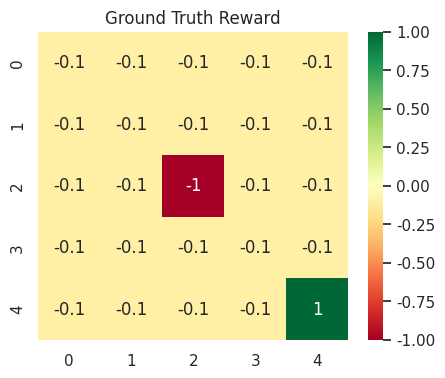
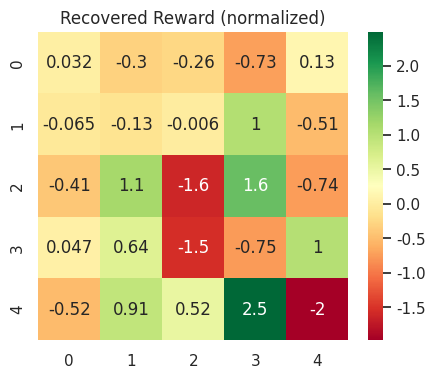
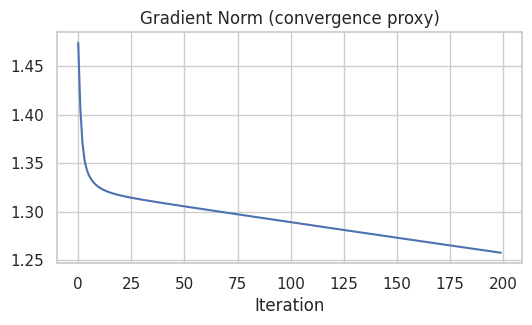
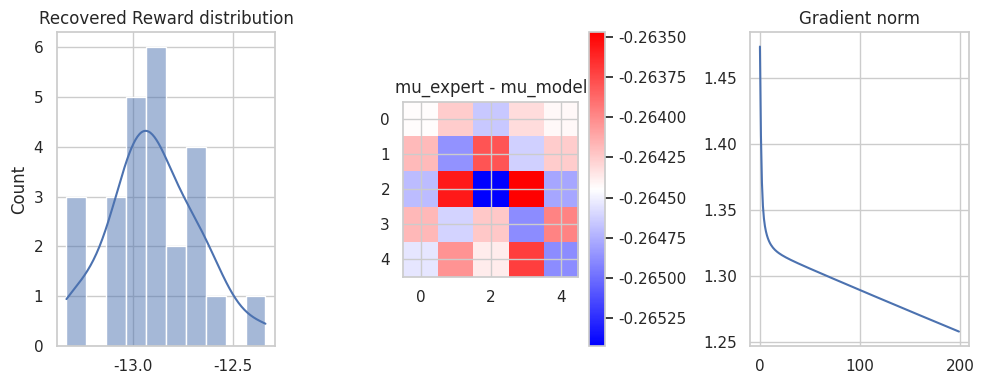

Reproduce these figures in Python, in order.
# 1) Imports and utilities
import numpy as np
import matplotlib.pyplot as plt
import seaborn as sns
from scipy.special import logsumexp
from typing import List, Tuple, Optional, Dict

sns.set(style='whitegrid')

# For reproducibility
def set_seed(seed: int = 42):
    np.random.seed(seed)

set_seed(42)

class GridWorld:
    def __init__(self, size: int = 5, slip: float = 0.0):
        """A simple GRID_SIZE x GRID_SIZE GridWorld.
        slip: probability of taking a random action instead of the chosen one (stochasticity)
        """
        self.size = size
        self.n_states = size * size
        self.n_actions = 4
        self.UP, self.DOWN, self.LEFT, self.RIGHT = 0, 1, 2, 3
        self.ACTIONS = [self.UP, self.DOWN, self.LEFT, self.RIGHT]
        self.ACTION_NAMES = {0: '↑', 1: '↓', 2: '←', 3: '→'}
        self.slip = float(slip)
        self.goal_state = self.n_states - 1
        self.P = self._build_transition_matrix()

    def _get_next_state(self, s: int, a: int) -> int:
        row, col = divmod(s, self.size)
        if a == self.UP: row = max(row - 1, 0)
        elif a == self.DOWN: row = min(row + 1, self.size - 1)
        elif a == self.LEFT: col = max(col - 1, 0)
        elif a == self.RIGHT: col = min(col + 1, self.size - 1)
        return row * self.size + col

    def _build_transition_matrix(self) -> np.ndarray:
        P = np.zeros((self.n_states, self.n_actions, self.n_states), dtype=float)
        for s in range(self.n_states):
            for a in self.ACTIONS:
                next_s = self._get_next_state(s, a)
                if self.slip == 0.0:
                    P[s, a, next_s] = 1.0
                else:
                    # With slip probability, uniform over actions
                    for a2 in self.ACTIONS:
                        ns = self._get_next_state(s, a2)
                        P[s, a, ns] += self.slip / len(self.ACTIONS)
                    P[s, a, next_s] += 1.0 - self.slip
        return P

    def get_features(self, s: int) -> np.ndarray:
        phi = np.zeros(self.n_states, dtype=float)
        phi[s] = 1.0
        return phi

    def feature_matrix(self) -> np.ndarray:
        return np.eye(self.n_states)

    def render_reward(self, r: np.ndarray, title: str = 'Reward'):
        grid = r.reshape(self.size, self.size)
        plt.figure(figsize=(5,4)); sns.heatmap(grid, annot=True, cmap='RdYlGn'); plt.title(title); plt.show()

# Quick sanity
env = GridWorld(size=5, slip=0.0)
print(f"GridWorld {env.size}x{env.size} | states={env.n_states} | slip={env.slip}")

def value_iteration(env: GridWorld, reward: np.ndarray, gamma: float = 0.9, tol: float = 1e-6, max_iters: int = 1000) -> np.ndarray:
    V = np.zeros(env.n_states, dtype=float)
    for _ in range(max_iters):
        Q = reward[:, None] + gamma * (env.P @ V)
        V_new = np.max(Q, axis=1)
        if np.max(np.abs(V - V_new)) < tol:
            break
        V = V_new
    # deterministic greedy policy
    Q = reward[:, None] + gamma * (env.P @ V)
    policy = np.argmax(Q, axis=1)
    return policy


def generate_expert_trajectories(env: GridWorld, policy: np.ndarray, n_trajs: int = 50, len_traj: int = 20, start_states: Optional[List[int]] = None) -> List[List[Tuple[int,int]]]:
    trajectories = []
    if start_states is None:
        start_states = list(range(env.n_states))
    for _ in range(n_trajs):
        s = np.random.choice(start_states)
        traj = []
        for _ in range(len_traj):
            a = policy[s]
            traj.append((s, int(a)))
            s = env._get_next_state(s, a)
            if s == env.goal_state:
                break
        trajectories.append(traj)
    return trajectories

# Build a GT reward
gt_rewards = np.full(env.n_states, -0.1)
gt_rewards[env.goal_state] = 1.0
# Put a fire pit in the middle if grid is odd-sized
mid = (env.size // 2) * env.size + (env.size // 2)
gt_rewards[mid] = -1.0

expert_policy = value_iteration(env, gt_rewards, gamma=0.9)
demonstrations = generate_expert_trajectories(env, expert_policy, n_trajs=80, len_traj=25)
print(f"Generated {len(demonstrations)} expert trajectories. Avg length ~{np.mean([len(t) for t in demonstrations]):.2f} steps")

# Visualize GT reward
env.render_reward(gt_rewards, title='Ground Truth Reward')

def compute_expert_feature_expectations(env: GridWorld, trajectories: List[List[Tuple[int,int]]], gamma: float = 0.9) -> np.ndarray:
    mu = np.zeros(env.n_states, dtype=float)
    for traj in trajectories:
        for t, (s, _) in enumerate(traj):
            mu += (gamma ** t) * env.get_features(s)
    mu /= len(trajectories)
    return mu

mu_expert = compute_expert_feature_expectations(env, demonstrations, gamma=0.9)
print("Computed expert feature expectations (mu_expert). Sum of discounted counts:", mu_expert.sum())

def soft_value_iteration(env: GridWorld, rewards: np.ndarray, gamma: float = 0.9, beta: float = 1.0, tol: float = 1e-6, max_iters: int = 200) -> np.ndarray:
    """Compute soft state values V(s) via iterative soft Bellman updates.
    V(s) = logsumexp( (R(s) + gamma * Sum_s' P(s'|s,a) V(s')) * beta ) / beta
    We operate in log-space for numerical stability.
    """
    n = env.n_states
    V = np.zeros(n, dtype=float)
    for _ in range(max_iters):
        Q = rewards[:, None] + gamma * (env.P @ V)  # shape (S, A)
        # apply temperature beta: V = (1/beta) * logsumexp(beta * Q, axis=1)
        V_new = logsumexp(beta * Q, axis=1) / max(1e-12, beta)
        if np.max(np.abs(V - V_new)) < tol:
            V = V_new
            break
        V = V_new
    return V


def compute_policy_from_V(env: GridWorld, rewards: np.ndarray, V: np.ndarray, gamma: float = 0.9, beta: float = 1.0) -> np.ndarray:
    Q = rewards[:, None] + gamma * (env.P @ V)
    # soft policy pi(a|s) proportional to exp(beta * (Q - V[:,None]))
    logits = beta * (Q - V[:, None])
    # subtract max for stability
    logits = logits - np.max(logits, axis=1, keepdims=True)
    pi = np.exp(logits)
    pi = pi / (pi.sum(axis=1, keepdims=True) + 1e-12)
    return pi


def compute_state_visitation_freq(env: GridWorld, policy: np.ndarray, start_dist: np.ndarray, gamma: float = 0.9, horizon: int = 50) -> np.ndarray:
    """Forward pass: compute discounted state visitation frequencies D(s) under soft policy.
    policy: (S, A) probabilities
    start_dist: initial state distribution
    Returns discounted cumulative visitation D_cum(s) = sum_t gamma^t d_t(s)
    """
    n = env.n_states
    d = start_dist.copy()
    d_cum = np.zeros(n, dtype=float)
    for t in range(horizon):
        d_cum += (gamma ** t) * d
        # next-state distribution
        # T[s, s'] = sum_a pi(a|s) * P[s, a, s']
        T = np.sum(env.P * policy[:, :, None], axis=1)  # shape (S, S)
        d = d @ T
    return d_cum


def max_ent_irl(env: GridWorld, mu_expert: np.ndarray, n_iters: int = 200, lr: float = 0.2, gamma: float = 0.9, beta: float = 1.0, l2: float = 1e-3, start_dist: Optional[np.ndarray] = None, verbose: bool = True) -> Tuple[np.ndarray, dict]:
    """Learn reward weights theta (one per state) by MaxEnt IRL.
    Returns theta and diagnostics dict.
    """
    S = env.n_states
    theta = np.random.randn(S) * 0.01
    phi = env.feature_matrix()  # identity

    if start_dist is None:
        start_dist = np.ones(S) / S

    loss_hist = []
    grad_norms = []

    for i in range(n_iters):
        rewards = phi @ theta
        V = soft_value_iteration(env, rewards, gamma=gamma, beta=beta)
        pi = compute_policy_from_V(env, rewards, V, gamma=gamma, beta=beta)
        mu_model = compute_state_visitation_freq(env, pi, start_dist, gamma=gamma)

        grad = mu_expert - mu_model - l2 * theta  # with L2 regularization
        theta += lr * grad

        gnorm = np.linalg.norm(grad)
        loss_hist.append(float(gnorm))
        grad_norms.append(float(gnorm))

        if verbose and (i % max(10, n_iters//10) == 0 or i == n_iters-1):
            print(f"Iter {i+1}/{n_iters}: grad_norm={gnorm:.6f}")

    diagnostics = {
        'loss_hist': loss_hist,
        'theta': theta
    }
    return theta, diagnostics

# Build start distribution from demonstrations (empirical start states)
start_counts = np.zeros(env.n_states, dtype=float)
for traj in demonstrations:
    start_counts[traj[0][0]] += 1
start_dist_emp = start_counts / start_counts.sum()

theta_learned, diag = max_ent_irl(env, mu_expert, n_iters=200, lr=0.25, gamma=0.9, beta=1.0, l2=1e-3, start_dist=start_dist_emp, verbose=True)
recovered_rewards = env.feature_matrix() @ theta_learned

# Visualize recovered rewards (normalized)
recovered_norm = (recovered_rewards - recovered_rewards.mean()) / (recovered_rewards.std() + 1e-12)
env.render_reward(gt_rewards.reshape(-1), title='Ground Truth Reward')
env.render_reward(recovered_norm, title='Recovered Reward (normalized)')

# Plot loss curve
plt.figure(figsize=(6,3)); plt.plot(diag['loss_hist']); plt.title('Gradient Norm (convergence proxy)'); plt.xlabel('Iteration'); plt.show()

def greedy_policy_from_rewards(env: GridWorld, rewards: np.ndarray, gamma: float = 0.9) -> np.ndarray:
    Q = rewards[:, None] + gamma * (env.P @ np.zeros(env.n_states))
    # One-step greedy wrt immediate reward + next-state value approximated by zero (but better: run value iteration to get proper greedy policy)
    # Use full value iteration to be consistent
    return value_iteration(env, rewards, gamma=gamma)

# Expert policy vs recovered policy match
recovered_policy = greedy_policy_from_rewards(env, recovered_rewards, gamma=0.9)
match_frac = (recovered_policy == expert_policy).mean()
print(f"Policy match fraction (greedy): {match_frac:.3f}")

# Evaluate average return by rolling out policies (stochastic env accounted for in env.P)
def rollout_policy(env: GridWorld, policy: np.ndarray, n_episodes: int = 200, max_steps: int = 100, reward_fn: Optional[np.ndarray] = None) -> float:
    if reward_fn is None:
        reward_fn = gt_rewards
    returns = []
    for _ in range(n_episodes):
        s = np.random.choice(env.n_states, p=start_dist_emp)
        total = 0.0
        for _ in range(max_steps):
            a = policy[s]
            # sample next state according to P
            ns = np.random.choice(env.n_states, p=env.P[s, a])
            total += reward_fn[ns]
            s = ns
            if s == env.goal_state:
                break
        returns.append(total)
    return np.mean(returns)

expert_return = rollout_policy(env, expert_policy, n_episodes=200)
recovered_return = rollout_policy(env, recovered_policy, n_episodes=200)
print(f"Expert avg return: {expert_return:.3f} | Recovered greedy avg return: {recovered_return:.3f}")

# Compute mu_model from final learned reward
V_final = soft_value_iteration(env, recovered_rewards, gamma=0.9, beta=1.0)
pi_final = compute_policy_from_V(env, recovered_rewards, V_final, gamma=0.9, beta=1.0)
mu_model = compute_state_visitation_freq(env, pi_final, start_dist_emp, gamma=0.9)

plt.figure(figsize=(10,4))
plt.subplot(1,3,1)
sns.histplot(recovered_rewards, bins=10, kde=True); plt.title('Recovered Reward distribution')

plt.subplot(1,3,2)
plt.imshow((mu_expert - mu_model).reshape(env.size, env.size), cmap='bwr'); plt.colorbar(); plt.title('mu_expert - mu_model')

plt.subplot(1,3,3)
plt.plot(diag['loss_hist']); plt.title('Gradient norm')
plt.tight_layout(); plt.show()

print(f"Sum mu_expert: {mu_expert.sum():.3f} | Sum mu_model: {mu_model.sum():.3f}")

# Quick grid search over beta values to show sensitivity
betas = [0.5, 1.0, 2.0]
results = {}
for b in betas:
    theta_b, diag_b = max_ent_irl(env, mu_expert, n_iters=120, lr=0.2, gamma=0.9, beta=b, l2=1e-3, start_dist=start_dist_emp, verbose=False)
    rec_r = env.feature_matrix() @ theta_b
    rec_pol = greedy_policy_from_rewards(env, rec_r, gamma=0.9)
    match = (rec_pol == expert_policy).mean()
    results[b] = match

print("Beta -> policy match fraction:")
for b, m in results.items(): print(f"  {b}: {m:.3f}")
